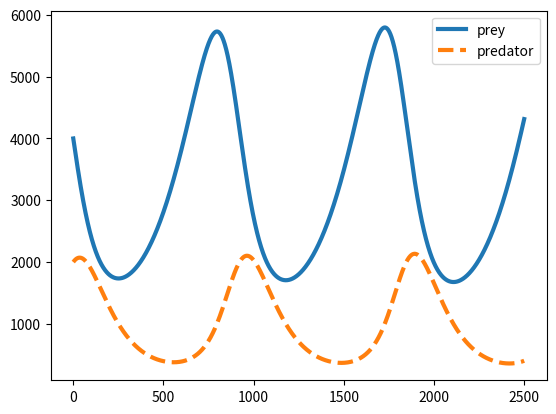

Python code for this plot:
import numpy as np
import matplotlib.pyplot as plt
from scipy.integrate import odeint

#parameters
# R_born = 0.005
# PD_born = 0.005
# PRPD = 5e-6
# PDPR = 1

R_born = 0.005
PD_born = 0.01
prey_die = 5e-6
eff = 0.6

time = 2500
prey = [4000]
pred = [2000]

for i in range(time - 1):
    prey.append(prey[-1] + R_born*prey[-1] - prey_die*prey[-1]*pred[-1])
    pred.append(pred[-1] - PD_born*pred[-1] + eff*prey_die*prey[-2]*pred[-1])


# def f(w, t):
#     pr = R_born*w[0] - PRPD*w[0]*w[1]
#     pd = -PD_born*w[1] + PDPR*PRPD*w[0]*w[1]
#     return [pr, pd]


# t = np.linspace(0, time, 2500)
# w0 = [prey[0], pred[0]]

# x = odeint(f, w0, t)

# prey = x[:, 0]
# pred = x[:, 1]

plt.plot(prey, linewidth=3, label='prey')
plt.plot(pred, '--', linewidth=3, label='predator')
plt.legend()
plt.show()
